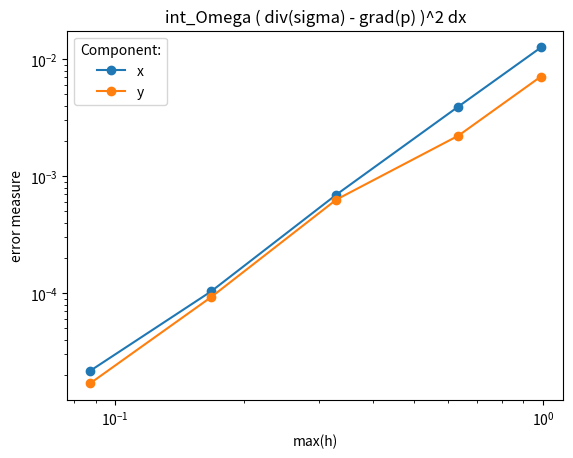

Python code for this plot:
import matplotlib.pyplot as plt

# Get data from Paraview first
h = [
  0.9886573325052778,
  0.6340332990709842,
  0.32904683851469807,
  0.16754966839339377,
  0.08734460120995041
]
l2errorsquaredx = [
  0.0126144,
  0.00394172,
  0.000697761,
  0.000103676,
  2.16907e-05
]
l2errorsquaredy = [
  0.00711858,
  0.00222254,
  0.000632597,
  9.26432e-05,
  1.69494e-05
]

plt.loglog(h, l2errorsquaredx, 'o-', label='x')
plt.loglog(h, l2errorsquaredy, 'o-', label='y')
plt.xlabel("max(h)")
plt.ylabel("error measure")
plt.title("int_Omega ( div(sigma) - grad(p) )^2 dx")
plt.legend(title='Component:')
plt.show()
plt.savefig("out.pdf", dpi=150)
